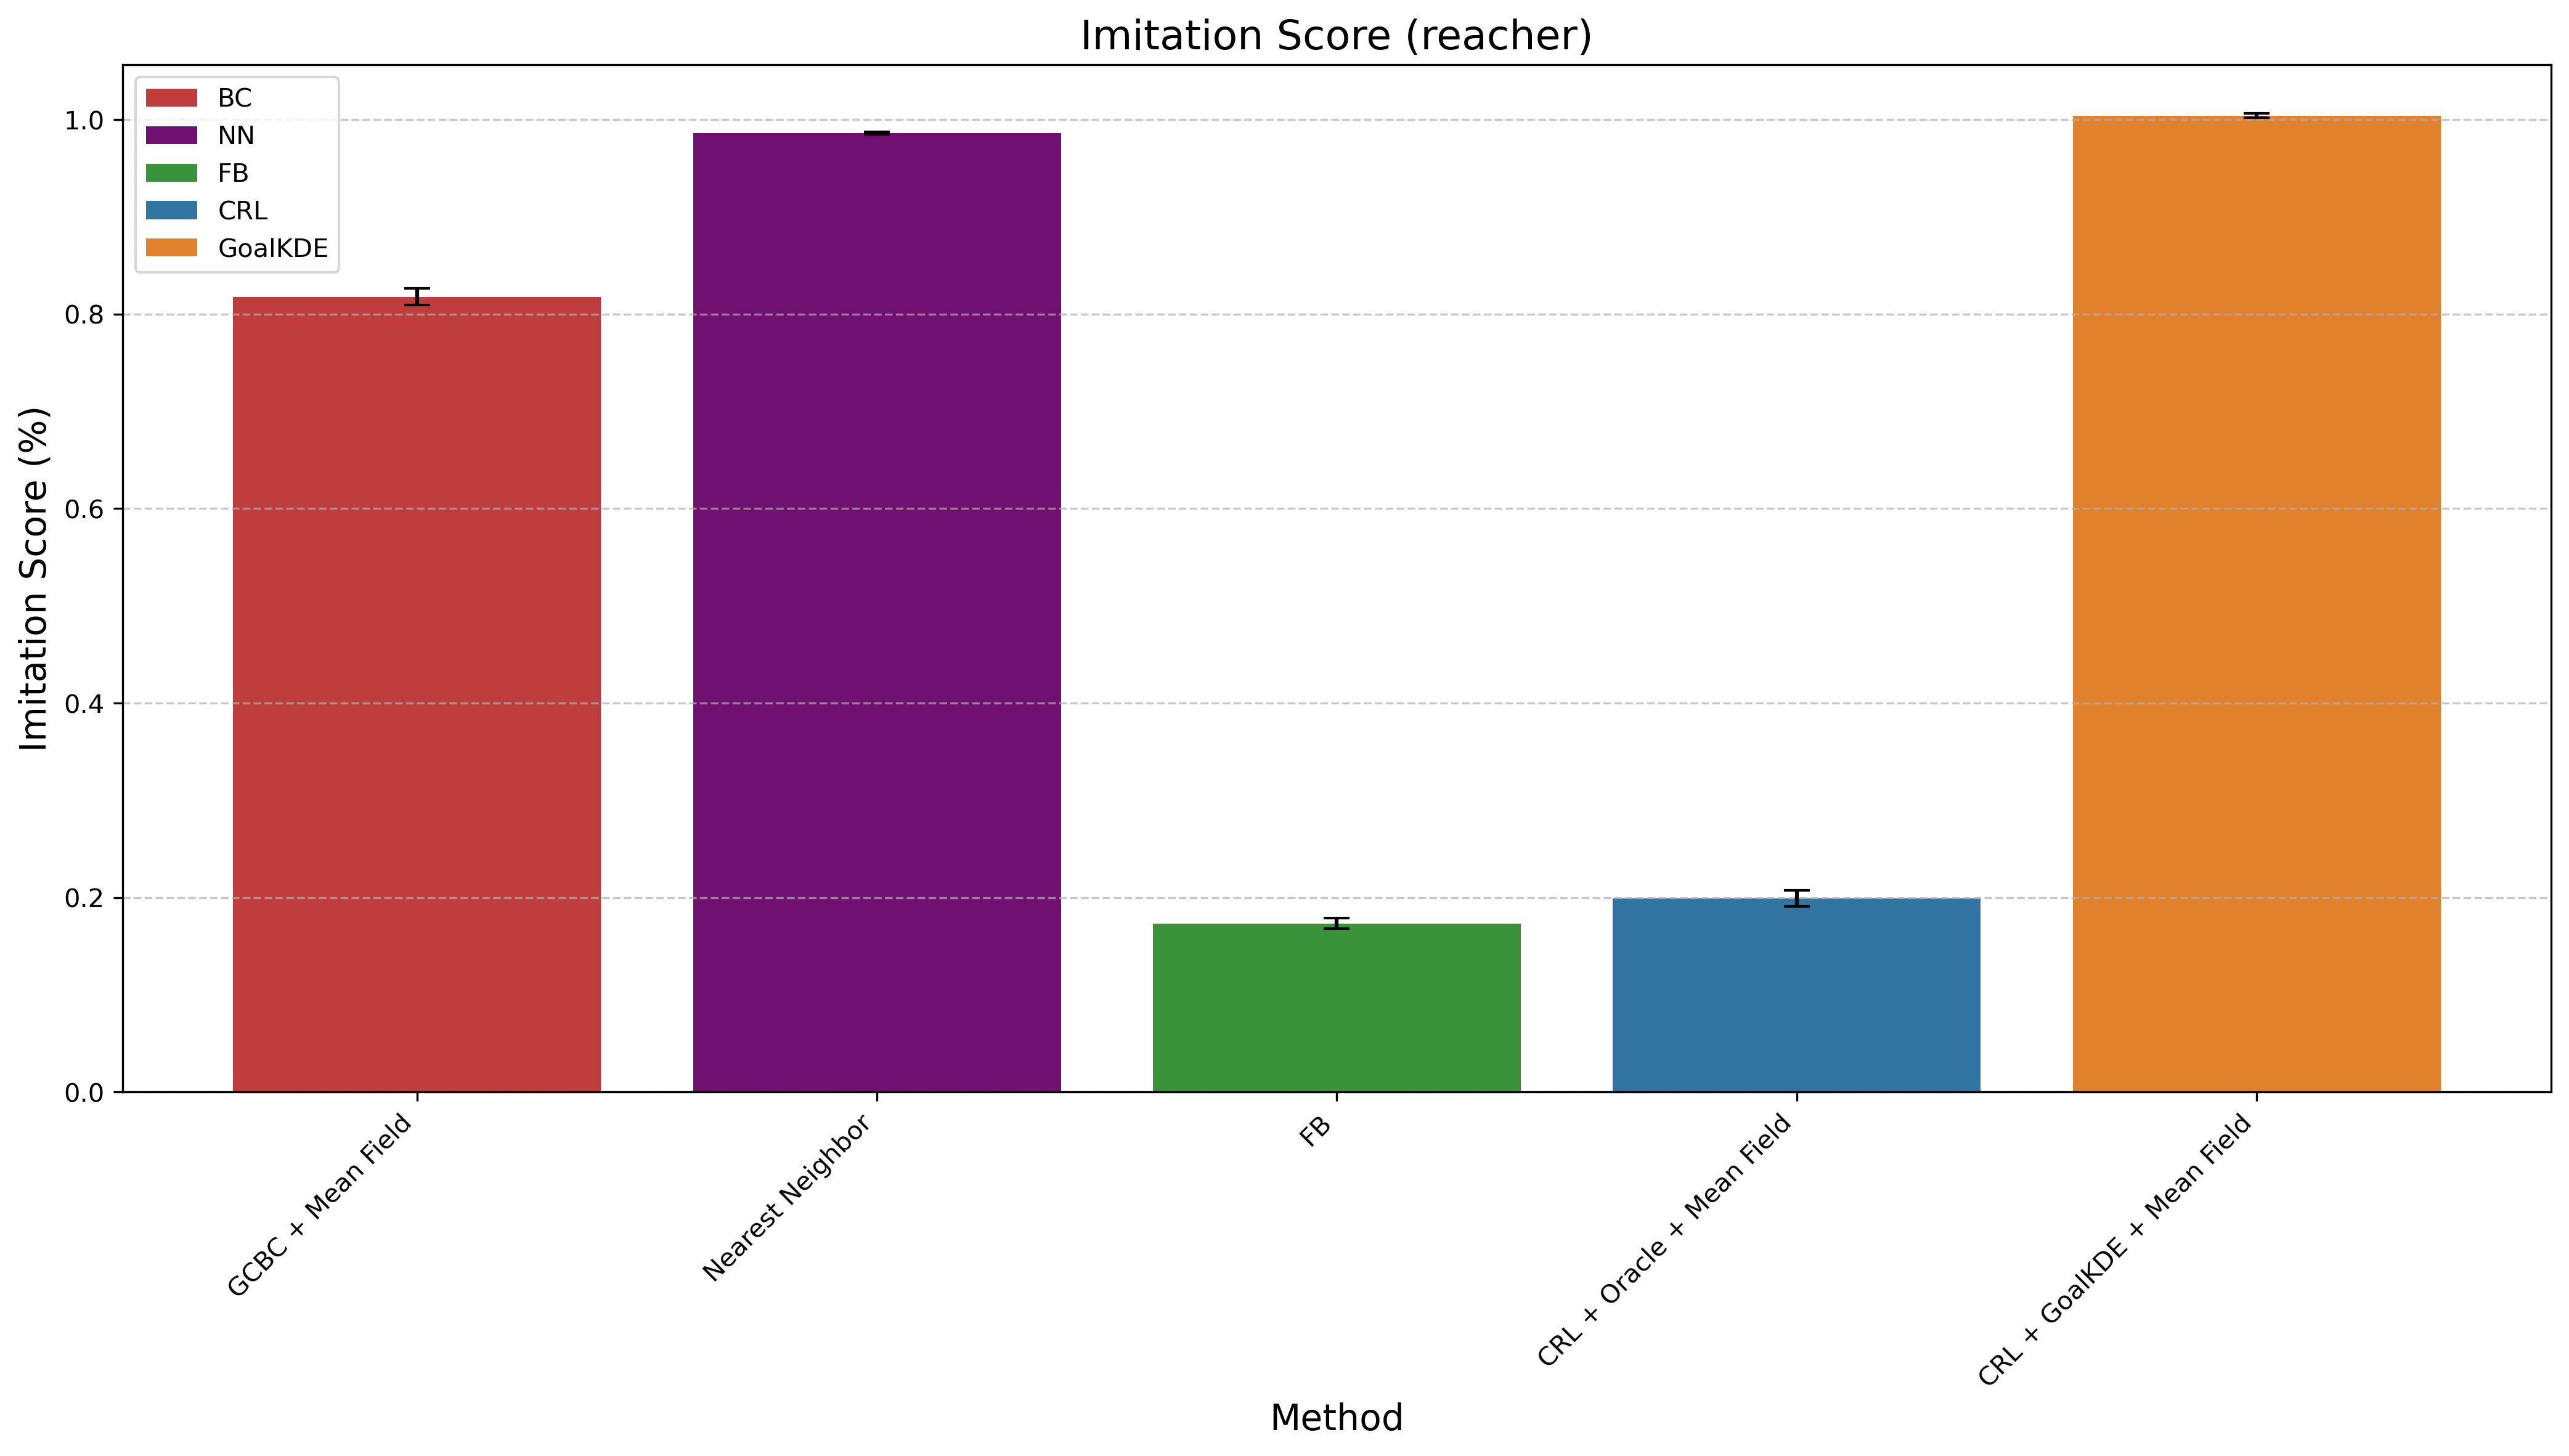

Data behind this chart, as committed beside it:
Method, Mean Difference, Std Error, Method Type
GCBC + Mean Field, 0.8178, 0.008391, BC
Nearest Neighbor, 0.9862, 0.001121, NN
FB, 0.1733, 0.005479, FB
CRL + Oracle + Mean Field, 0.1991, 0.008391, CRL
CRL + GoalKDE + Mean Field, 1.004, 0.002265, GoalKDE
